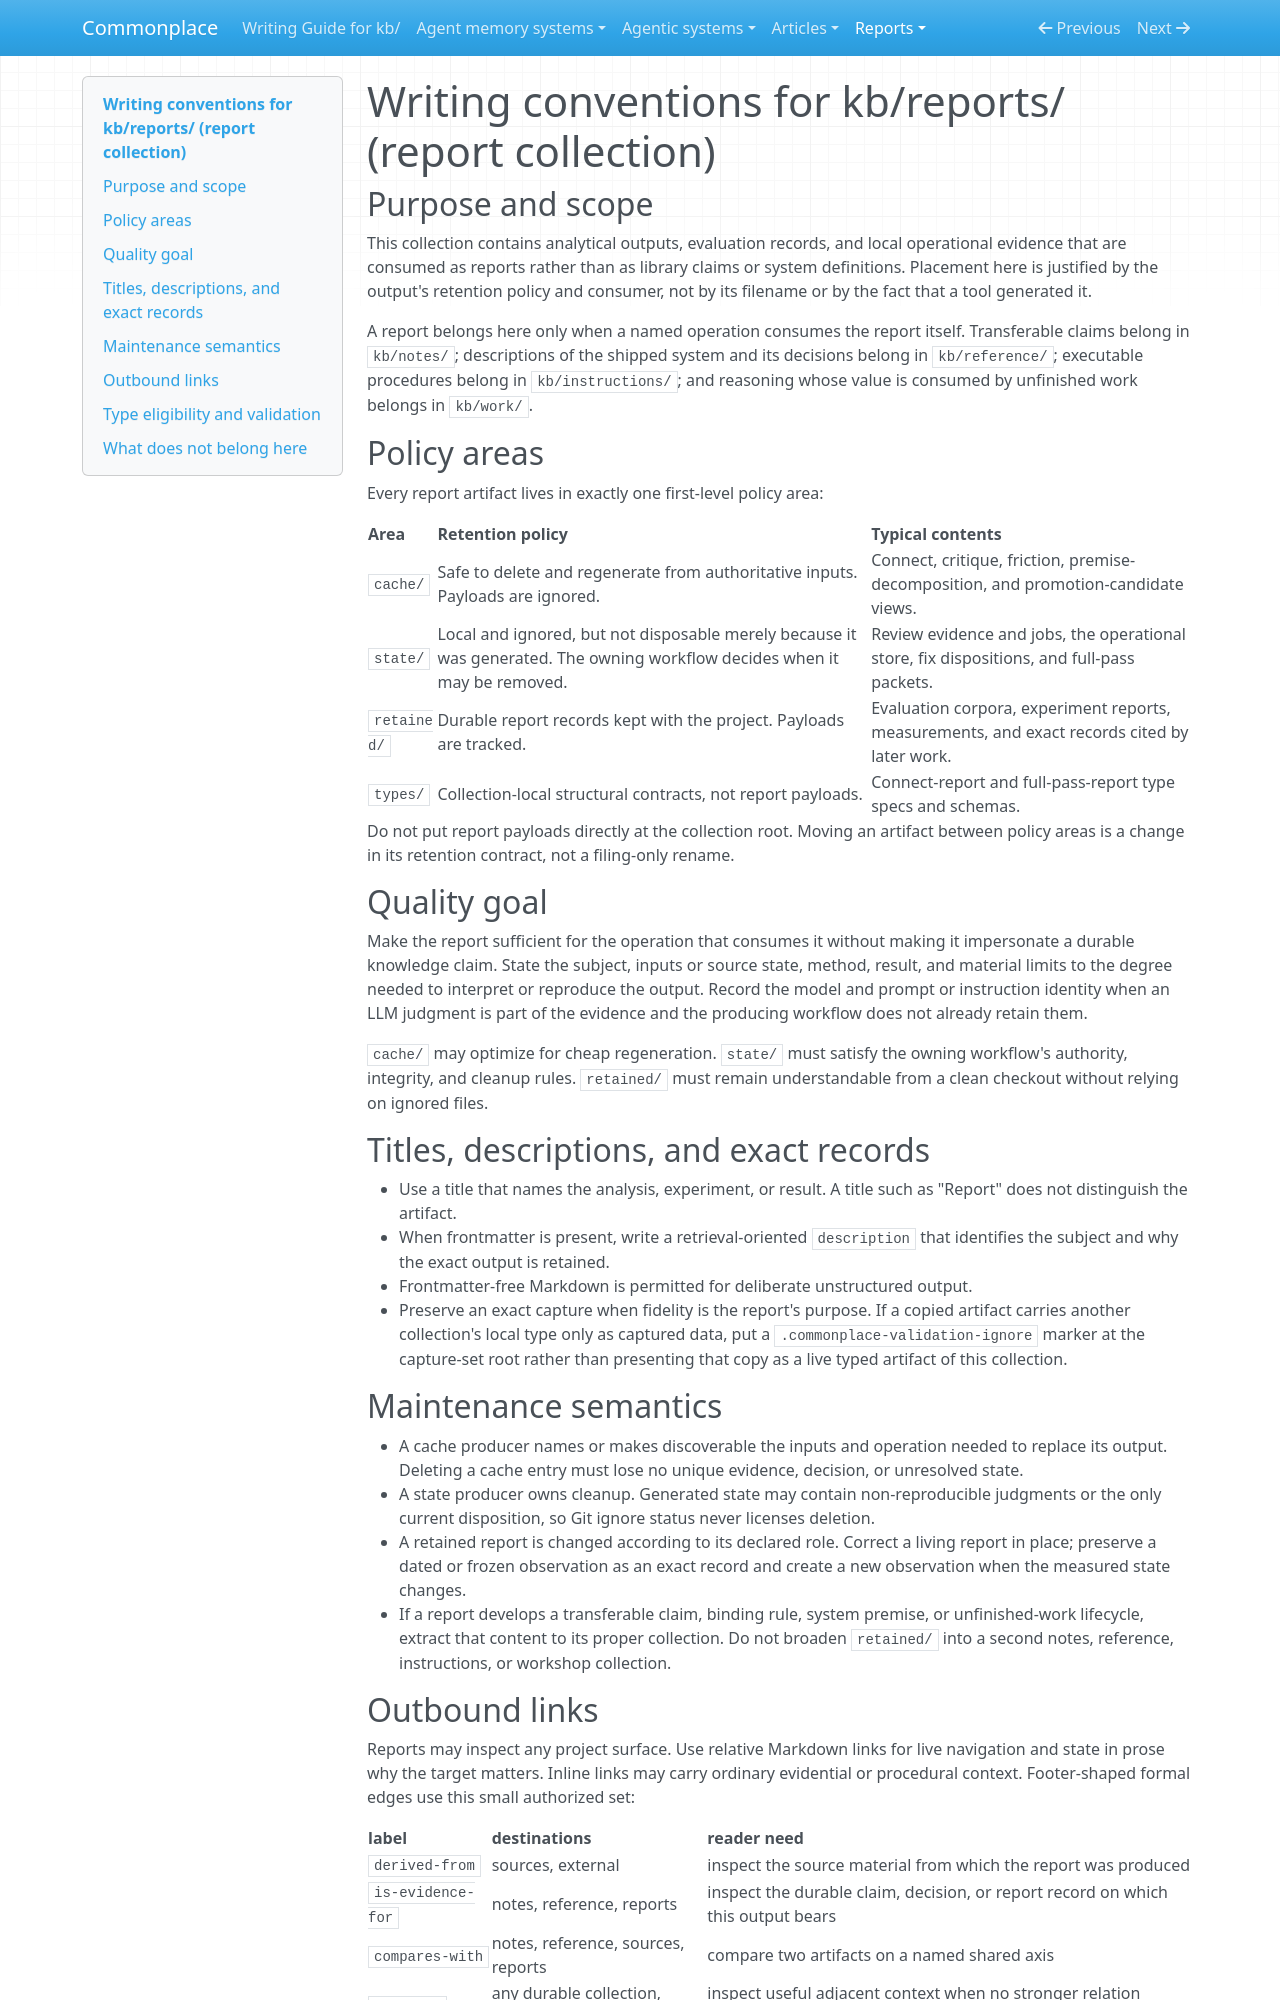

repository: zby/commonplace · page: reports/retained/agentic-analysis-reliability-20260927/trial-bundle/kb/reports/COLLECTION/index.html · generator: mkdocs

# Writing conventions for kb/reports/ (report collection)

## Purpose and scope

This collection contains analytical outputs, evaluation records, and local
operational evidence that are consumed as reports rather than as library
claims or system definitions. Placement here is justified by the output's
retention policy and consumer, not by its filename or by the fact that a tool
generated it.

A report belongs here only when a named operation consumes the report itself.
Transferable claims belong in `kb/notes/`; descriptions of the shipped system
and its decisions belong in `kb/reference/`; executable procedures belong in
`kb/instructions/`; and reasoning whose value is consumed by unfinished work
belongs in `kb/work/`.

## Policy areas

Every report artifact lives in exactly one first-level policy area:

| Area | Retention policy | Typical contents |
|---|---|---|
| `cache/` | Safe to delete and regenerate from authoritative inputs. Payloads are ignored. | Connect, critique, friction, premise-decomposition, and promotion-candidate views. |
| `state/` | Local and ignored, but not disposable merely because it was generated. The owning workflow decides when it may be removed. | Review evidence and jobs, the operational store, fix dispositions, and full-pass packets. |
| `retained/` | Durable report records kept with the project. Payloads are tracked. | Evaluation corpora, experiment reports, measurements, and exact records cited by later work. |
| `types/` | Collection-local structural contracts, not report payloads. | Connect-report and full-pass-report type specs and schemas. |

Do not put report payloads directly at the collection root. Moving an artifact
between policy areas is a change in its retention contract, not a filing-only
rename.

## Quality goal

Make the report sufficient for the operation that consumes it without making
it impersonate a durable knowledge claim. State the subject, inputs or source
state, method, result, and material limits to the degree needed to interpret
or reproduce the output. Record the model and prompt or instruction identity
when an LLM judgment is part of the evidence and the producing workflow does
not already retain them.

`cache/` may optimize for cheap regeneration. `state/` must satisfy the owning
workflow's authority, integrity, and cleanup rules. `retained/` must remain
understandable from a clean checkout without relying on ignored files.

## Titles, descriptions, and exact records

- Use a title that names the analysis, experiment, or result. A title such as
  "Report" does not distinguish the artifact.
- When frontmatter is present, write a retrieval-oriented `description` that
  identifies the subject and why the exact output is retained.
- Frontmatter-free Markdown is permitted for deliberate unstructured output.
- Preserve an exact capture when fidelity is the report's purpose. If a copied
  artifact carries another collection's local type only as captured data, put
  a `.commonplace-validation-ignore` marker at the capture-set root rather than
  presenting that copy as a live typed artifact of this collection.

## Maintenance semantics

- A cache producer names or makes discoverable the inputs and operation needed
  to replace its output. Deleting a cache entry must lose no unique evidence,
  decision, or unresolved state.
- A state producer owns cleanup. Generated state may contain non-reproducible
  judgments or the only current disposition, so Git ignore status never
  licenses deletion.
- A retained report is changed according to its declared role. Correct a
  living report in place; preserve a dated or frozen observation as an exact
  record and create a new observation when the measured state changes.
- If a report develops a transferable claim, binding rule, system premise, or
  unfinished-work lifecycle, extract that content to its proper collection.
  Do not broaden `retained/` into a second notes, reference, instructions, or
  workshop collection.
